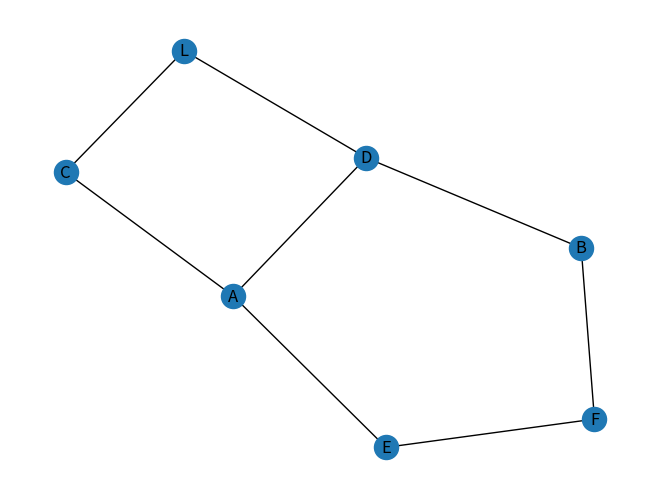

The script that saved this image:
from collections import deque
import networkx as nx
import matplotlib.pyplot as plt


class Vertex:
    vertices = {}

    def __init__(self, label):
        self.label = label

    def addVertex(self, vertex):
        if vertex not in self.vertices:
            self.vertices[vertex] = 1

    def getVertices(self):
        return self.vertices


class Edge:
    edges = {}

    def __init__(self, start=None, end=None, weight=1):
        self.start = start
        self.end = end
        self.weight = weight

    def addEdge(self, start, end, weight):
        start = Vertex(start)
        end = Vertex(end)
        vertices = Vertex.vertices
        if start not in vertices:
            vertices[start.label] = 1
        if end not in vertices:
            vertices[end.label] = 1
        key1 = (start.label, end.label)
        key2 = (end.label, start.label)
        if key1 not in self.edges:
            self.edges[key1] = weight
        if key2 not in self.edges:
            self.edges[key2] = weight
        else:
            self.edges[key1] = weight
            self.edges[key2] = weight

    def getEdges(self):
        return self.edges


class Graph:
    def __init__(self):
        self.vertices = Vertex.vertices
        self.edges = Edge.edges
        self.adjacencyList = {}
        for edge in self.edges:
            if edge[0] not in self.adjacencyList:
                self.adjacencyList[edge[0]] = [edge[1]]
            else:
                self.adjacencyList[edge[0]].append(edge[1])

    def bfs(self, start, destination):
        visited = {start: 1}
        q = deque(start)
        parent = {}
        path = []
        while q:
            curr = q.popleft()
            if curr == destination:
                node = curr

                path.append(node)
                while node:
                    node = parent.get(node)
                    if node:
                        path.append(node)
                return path[::-1]
            for neighbor in self.adjacencyList[curr]:
                if neighbor not in visited:
                    visited[neighbor] = 1
                    q.append(neighbor)
                    parent[neighbor] = curr
        return path

    def dfs(self, start, destination):
        stack = [start]
        visited = {}
        path = []
        while stack:
            curr = stack.pop()
            path.append(curr)
            if curr == destination:
                return path
            for neighbor in self.adjacencyList[curr]:
                if neighbor not in visited:
                    visited[neighbor] = 1
                    stack.append(neighbor)
        return []

    def degree(self, node):
        return len(self.adjacencyList[node])

    def average_degree(self):
        num_vertices = len(self.adjacencyList)
        num_edges = 0
        for node in self.adjacencyList:
            num_edges += len(self.adjacencyList[node])
        average = 2 * num_edges / num_vertices  # for directed but we ignore 2 for undirected
        return average

    def connectance(self):
        """measures how the graph is connected meaning how connected it is
        for sparce graph the connectance is almost zero when the number of vertices approach infinity
        for dense graph the connectance is constant C when the number of vertices approach infinity"""
        average = self.average_degree()
        num_vertices = len(self.adjacencyList)
        return average / (num_vertices - 1)

    def shortest_distance(self, source, destination):
        parent = [source]
        visited = set(source)
        q = deque()
        q.append(source)
        while q:
            node = q.popleft()
            if node == destination:
                return parent
            for neighbor in self.adjacencyList[node]:
                if neighbor not in visited:
                    q.append(neighbor)
                parent.append(node)
        return 'no shortest distance'
    def average_path_length(self):
        """measure the average path length by taking the sum of the shortest paths from edge node to anothe node and divide
        the sum by (V)(V-1)"""
        pass
    def efficiency(self):
        '''measures how information is easly transferd
        It is  the sum of 1/dij where dij is the shortest distance between two nodes  and divide the sum by
        (V)(V-1)'''
        pass
    def is_connected(self,A,B):
        '''return true if there is a path between A and B else false'''


v = Vertex("E")
v.addVertex("A")
v.addVertex("B")
v.addVertex("C")
v.addVertex("D")
e = Edge()
e.addEdge("A", "E", 10)
e.addEdge("A", "C", 2)
e.addEdge("A", "D", 2)
e.addEdge("D", "B", 3)
e.addEdge("D", "L", 1)
e.addEdge("C", "L", 12)
e.addEdge("B", "F", 12)
e.addEdge("F", "E", 12)
G = Graph()
print(G.adjacencyList)
print(G.bfs("A", "F"))
print(G.dfs("A", "P"))
print(G.degree('A'))
print(G.average_degree())
print(G.connectance())
print(G.shortest_distance("A","L"))
G2 = nx.Graph()
e = e.edges
for edge in e:
    G2.add_edge(edge[0], edge[1])
nx.draw(G2, with_labels=True)
plt.show()
